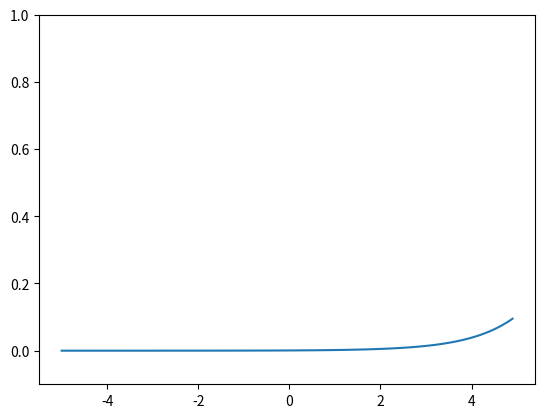

Python code for this plot:
import numpy as np
# ソフトマックス関数
# 演算した結果のベクトルは、要素の和が1になる性質がある
# すなわち各要素は1に正規化された値と変換することができる
def softmax(x):
    if x.ndim == 2:
        x = x.T
        x = x - np.max(x, axis=0)
        y = np.exp(x) / np.sum(np.exp(x), axis=0)
        return y.T 

    x = x - np.max(x) # オーバーフロー対策
    return np.exp(x) / np.sum(np.exp(x))

if __name__ == '__main__':
    import matplotlib.pyplot as plt

    x = np.arange(-5.0, 5.0, 0.1)
    y = softmax(x)
    plt.plot(x, y)
    plt.ylim(-0.1, 1)
    plt.show()
